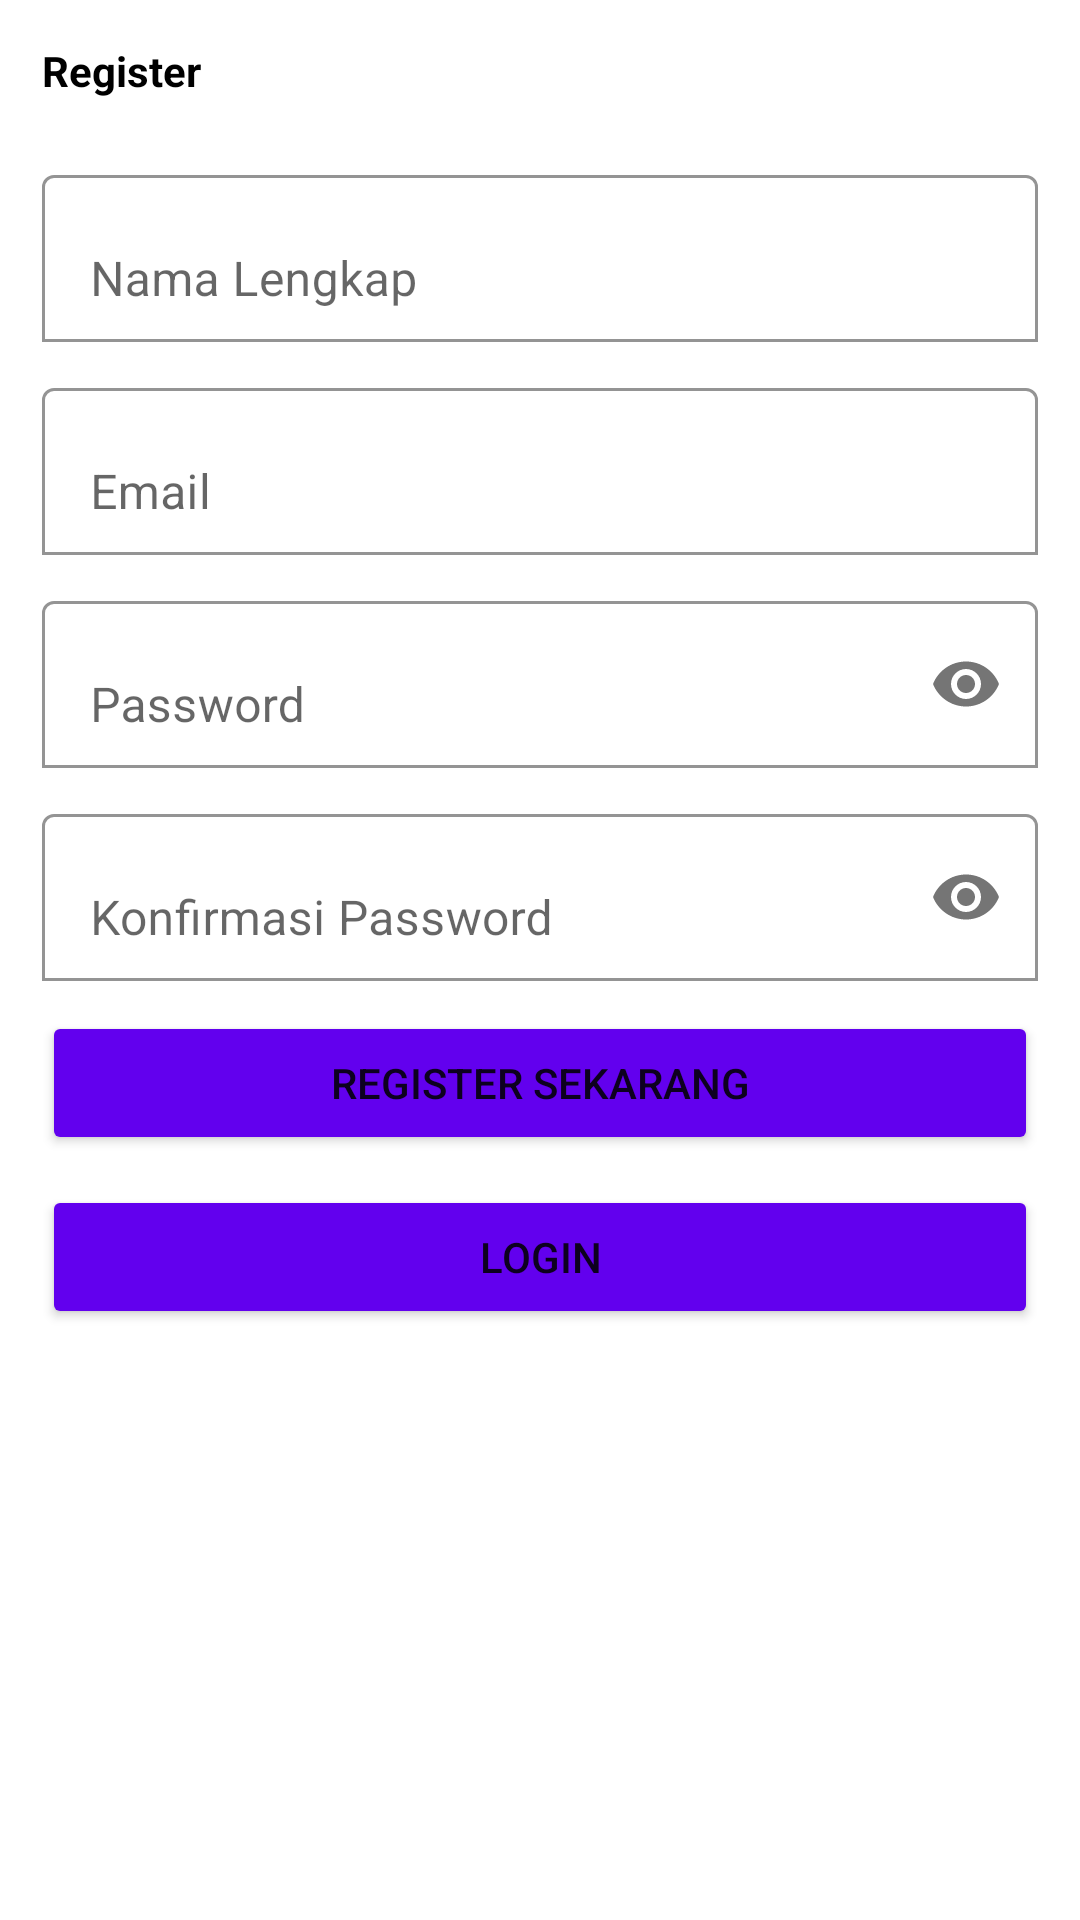

Produce the Android XML layout that renders to this screen, including the resource entries it uses.
<!-- AndroidManifest.xml: application theme Theme.Ido -->
<!-- res/layout/activity_register.xml -->
<?xml version="1.0" encoding="utf-8"?>
<ScrollView xmlns:android="http://schemas.android.com/apk/res/android"
    xmlns:app="http://schemas.android.com/apk/res-auto"
    xmlns:tools="http://schemas.android.com/tools"
    android:layout_width="match_parent"
    android:layout_height="match_parent"
    tools:context=".RegisterActivity">

    <LinearLayout
        android:layout_width="match_parent"
        android:layout_height="wrap_content"
        android:orientation="vertical"
        android:padding="14dp">
        <TextView
            android:layout_width="wrap_content"
            android:layout_height="wrap_content"
            android:text="Register
"           android:textColor="@color/black"
            android:textStyle="bold"/>
        <com.google.android.material.textfield.TextInputLayout
            android:layout_width="match_parent"
            android:layout_height="wrap_content"
            android:layout_marginTop="20dp"
            app:boxBackgroundColor="@color/white"
            app:boxBackgroundMode="outline">
            <EditText
                android:id="@+id/name"
                android:layout_width="match_parent"
                android:layout_height="wrap_content"
                android:hint="Nama Lengkap"
                android:inputType="textPersonName"/>
        </com.google.android.material.textfield.TextInputLayout>
        <com.google.android.material.textfield.TextInputLayout
            android:layout_width="match_parent"
            android:layout_height="wrap_content"
            app:boxBackgroundColor="@color/white"
            android:layout_marginTop="10dp"
            app:boxBackgroundMode="outline">

            <EditText
                android:id="@+id/email"
                android:layout_width="match_parent"
                android:layout_height="wrap_content"
                android:hint="Email"
                android:inputType="textEmailAddress"/>
        </com.google.android.material.textfield.TextInputLayout>
        <com.google.android.material.textfield.TextInputLayout
            android:layout_width="match_parent"
            android:layout_height="wrap_content"
            app:boxBackgroundColor="@color/white"
            app:boxBackgroundMode="outline"
            android:layout_marginTop="10dp"
            app:passwordToggleEnabled="true">
            <EditText
                android:id="@+id/password"
                android:layout_width="match_parent"
                android:layout_height="wrap_content"
                android:hint="Password"
                android:inputType="textPassword"/>
        </com.google.android.material.textfield.TextInputLayout>
        <com.google.android.material.textfield.TextInputLayout
            android:layout_width="match_parent"
            android:layout_height="wrap_content"
            app:boxBackgroundColor="@color/white"
            app:boxBackgroundMode="outline"
            android:layout_marginTop="10dp"
            app:passwordToggleEnabled="true">
            <EditText
                android:id="@+id/password_conf"
                android:layout_width="match_parent"
                android:layout_height="wrap_content"
                android:hint="Konfirmasi Password"
                android:inputType="textPassword"/>
        </com.google.android.material.textfield.TextInputLayout>
        <Button
            android:id="@+id/btn_register"
            android:layout_width="match_parent"
            android:layout_height="wrap_content"
            android:layout_marginTop="10dp"
            android:backgroundTint="@color/purple_500"
            android:text="Register Sekarang"/>
        <Button
            android:id="@+id/btn_login"
            android:layout_width="match_parent"
            android:layout_height="wrap_content"
            android:layout_marginTop="10dp"
            android:backgroundTint="@color/purple_500"
            android:text="Login"/>
    </LinearLayout>
</ScrollView>
<!-- resources referenced by this layout -->
<resources>
  <style name="Theme.Ido" parent="Theme.MaterialComponents.DayNight.DarkActionBar">
          
          <item name="colorPrimary">@color/purple_500</item>
          <item name="colorPrimaryVariant">@color/purple_700</item>
          <item name="colorOnPrimary">@color/white</item>
          
          <item name="colorSecondary">@color/teal_200</item>
          <item name="colorSecondaryVariant">@color/teal_700</item>
          <item name="colorOnSecondary">@color/black</item>
          
          <item name="android:statusBarColor" tools:targetApi="l">?attr/colorPrimaryVariant</item>
          
      </style>
  <!-- not gathered from this repository: default colours our renderer supplied (Android Studio template values) -->
  <color name="purple_500">#FF6200EE</color>
  <color name="purple_700">#FF3700B3</color>
  <color name="teal_200">#FF03DAC5</color>
  <color name="teal_700">#FF018786</color>
  <color name="black">#FF000000</color>
  <color name="white">#FFFFFFFF</color>
</resources>
